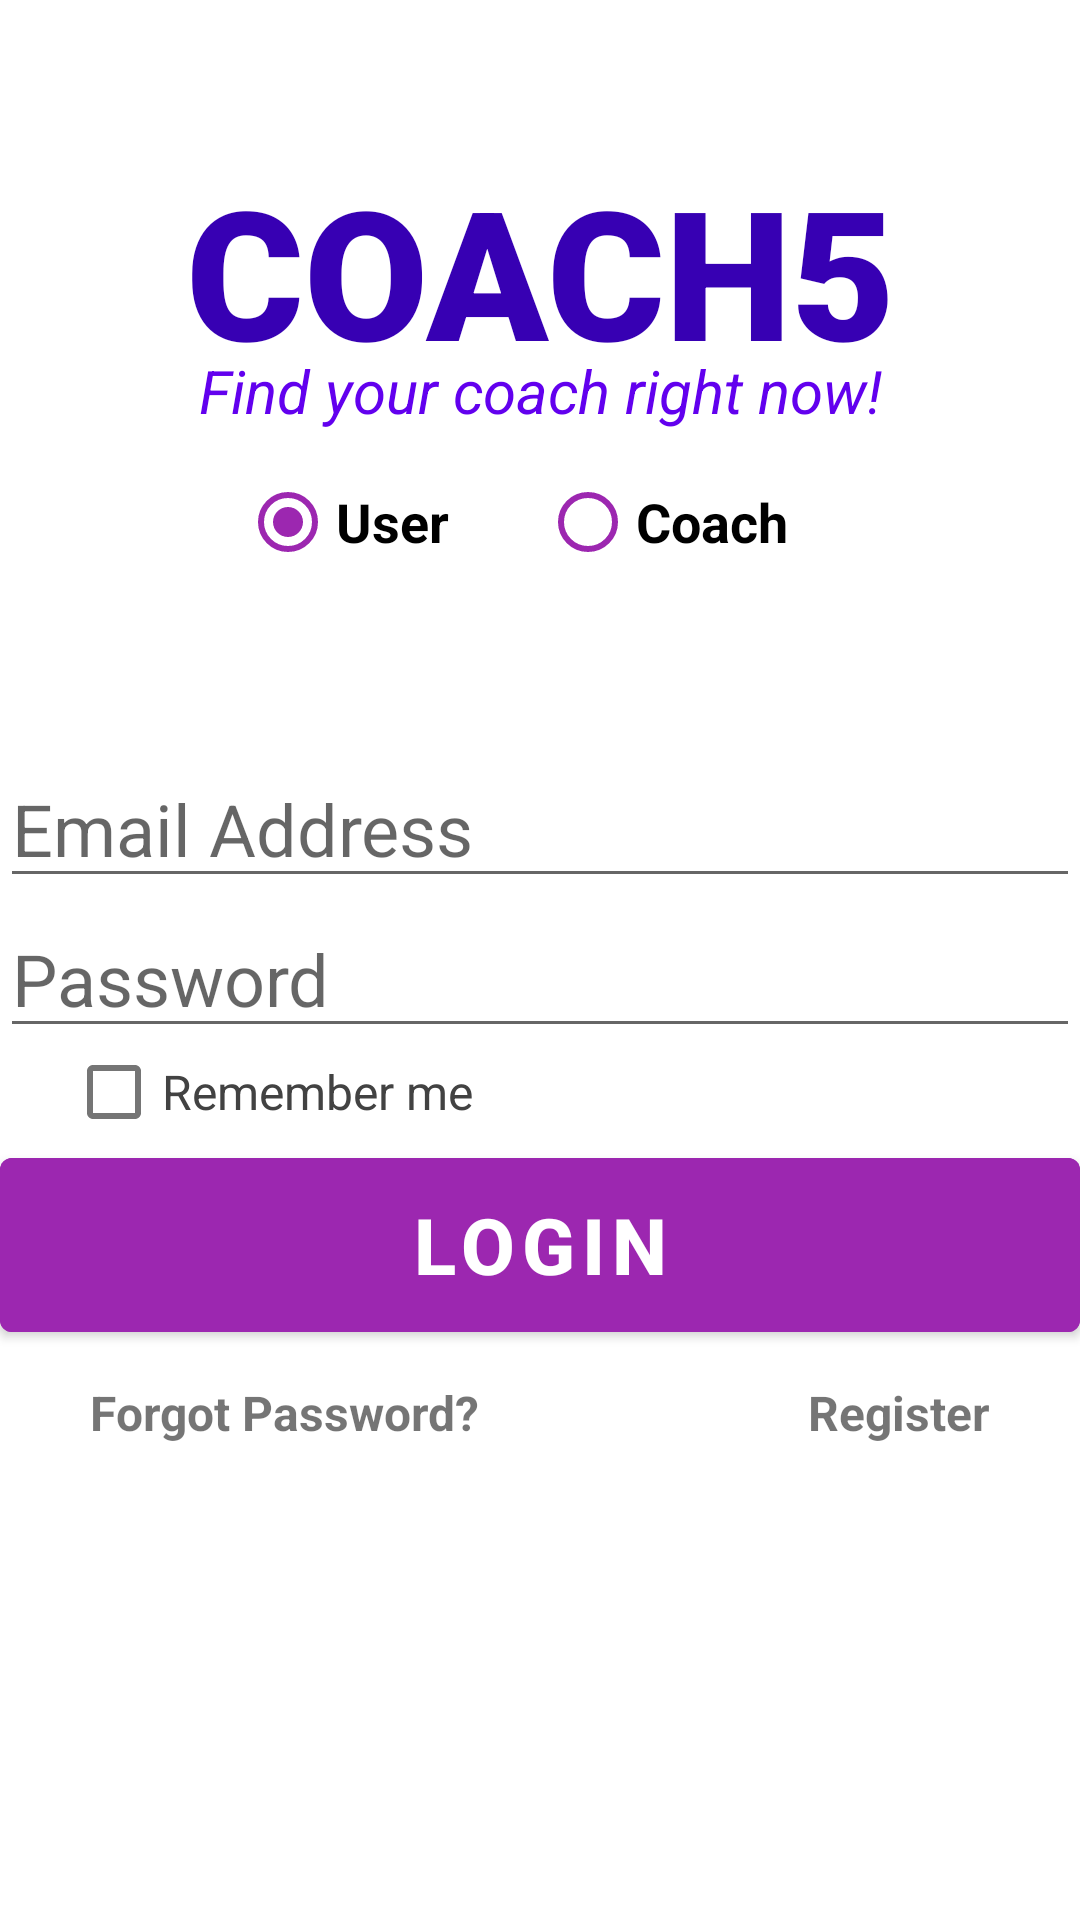

Write the Android layout XML for this screen, with the resource values it uses.
<!-- AndroidManifest.xml: activity theme Theme.COACH5.NoActionBar -->
<!-- res/layout/activity_main.xml -->
<?xml version="1.0" encoding="utf-8"?>
<androidx.coordinatorlayout.widget.CoordinatorLayout xmlns:android="http://schemas.android.com/apk/res/android"
    xmlns:app="http://schemas.android.com/apk/res-auto"
    xmlns:tools="http://schemas.android.com/tools"
    android:layout_width="match_parent"
    android:layout_height="match_parent"
    tools:context=".MainActivity">

    <TextView
        android:id="@+id/title"
        android:layout_width="match_parent"
        android:layout_height="wrap_content"
        android:layout_marginTop="50sp"
        android:fontFamily="sans-serif-black"
        android:text="COACH5"
        android:textAlignment="center"
        android:textColor="@color/purple_700"
        android:textSize="60sp"
        android:textStyle="bold"
        app:layout_constraintLeft_toLeftOf="parent"
        app:layout_constraintRight_toRightOf="parent"
        app:layout_constraintTop_toTopOf="parent"
        />

    <TextView
        android:id="@+id/motto"
        android:layout_width="wrap_content"
        android:layout_height="wrap_content"
        android:text="Find your coach right now!"
        android:textAlignment="center"
        android:textColor="@color/purple_500"
        android:textSize="20sp"
        android:textStyle="italic"
        app:layout_anchor="@+id/title"
        app:layout_anchorGravity="bottom|center"
        app:layout_constraintLeft_toLeftOf="parent"
        app:layout_constraintRight_toRightOf="parent"
        app:layout_constraintTop_toBottomOf="@+id/title"
        />

    <EditText
        android:id="@+id/email"
        android:layout_width="360dp"
        android:layout_height="wrap_content"
        android:layout_marginTop="250dp"
        android:ems="10"
        android:hint="Email Address"
        android:inputType="textEmailAddress"
        android:textSize="24sp"
        app:layout_anchor="@+id/motto"
        app:layout_anchorGravity="bottom|center"
        app:layout_constraintLeft_toLeftOf="parent"
        app:layout_constraintRight_toRightOf="parent"
        app:layout_constraintTop_toBottomOf="@+id/motto"
        />

    <EditText
        android:id="@+id/password"
        android:layout_width="360dp"
        android:layout_height="wrap_content"
        android:layout_marginTop="300dp"
        android:ems="10"
        android:hint="Password"
        android:inputType="textPassword"
        android:textSize="24sp"
        app:layout_anchor="@+id/email"
        app:layout_anchorGravity="bottom|center"
        app:layout_constraintLeft_toLeftOf="parent"
        app:layout_constraintRight_toRightOf="parent"
        app:layout_constraintTop_toBottomOf="@+id/email"
        />

    <Button
        android:id="@+id/login"
        android:layout_width="360dp"
        android:layout_height="70dp"
        android:layout_marginTop="380dp"
        android:backgroundTint="#9C27B0"
        android:text="Login"
        android:textSize="26sp"
        android:textStyle="bold"
        android:textColor="#FFFFFF"
        app:layout_anchor="@+id/password"
        app:layout_anchorGravity="bottom|center"
        />

    <TextView
        android:id="@+id/forgotpassword"
        android:layout_width="wrap_content"
        android:layout_height="wrap_content"
        android:layout_marginHorizontal="30dp"
        android:layout_marginTop="460dp"
        android:text="Forgot Password?"
        android:textSize="16sp"
        android:textStyle="bold"
        app:layout_anchor="@+id/password"
        app:layout_anchorGravity="start|bottom" />

    <TextView
        android:id="@+id/register"
        android:layout_width="wrap_content"
        android:layout_height="wrap_content"
        android:layout_marginHorizontal="30dp"
        android:layout_marginTop="460dp"
        android:text="Register"
        android:textSize="16sp"
        android:textStyle="bold"
        app:layout_anchor="@+id/login"
        app:layout_anchorGravity="end|bottom"
        />

    <ProgressBar
        android:id="@+id/progressBar"
        style="?android:attr/progressBarStyleLarge"
        android:layout_width="wrap_content"
        android:layout_height="wrap_content"
        android:visibility="gone"
        app:layout_anchor="@+id/motto"
        android:layout_marginTop="170sp"
        app:layout_anchorGravity="bottom|center"
        tools:ignore="MissingConstraints"
        />

    <RadioGroup
        android:id="@+id/accountType"
        android:layout_width="wrap_content"
        android:layout_height="wrap_content"
        app:layout_anchor="@+id/motto"
        app:layout_anchorGravity="bottom|center"
        android:layout_marginTop="150dp"
        android:orientation="horizontal"
        android:checkedButton="@+id/User">

        <RadioButton
            android:id="@+id/User"
            android:layout_width="100dp"
            android:layout_height="wrap_content"
            android:text="User"
            android:textSize="18sp"
            android:textStyle="bold"
            android:buttonTint="#9C27B0"
            />

        <RadioButton
            android:id="@+id/Coach"
            android:layout_width="100dp"
            android:layout_height="wrap_content"
            android:text="Coach"
            android:textSize="18sp"
            android:textStyle="bold"
            android:buttonTint="#9C27B0"
            />

    </RadioGroup>

    <CheckBox
        android:id="@+id/checkBox"
        android:layout_width="wrap_content"
        android:layout_height="wrap_content"
        android:layout_marginHorizontal="22dp"
        android:layout_marginTop="340dp"
        android:text="Remember me"
        android:textSize="16sp"
        android:textColor="@color/cardview_dark_background"
        app:layout_anchor="@+id/password"
        app:layout_anchorGravity="start|bottom" />


</androidx.coordinatorlayout.widget.CoordinatorLayout>
<!-- resources referenced by this layout -->
<resources>
  <color name="purple_500">#FF6200EE</color>
  <color name="purple_700">#FF3700B3</color>
  <style name="Theme.COACH5.NoActionBar">
          <item name="windowActionBar">true</item>
          <item name="windowNoTitle">true</item>
      </style>
</resources>
